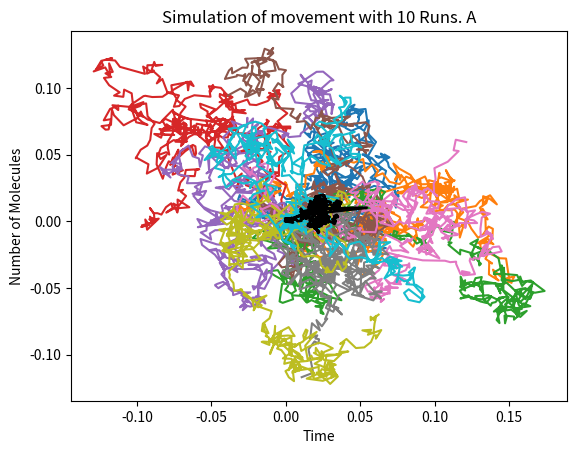
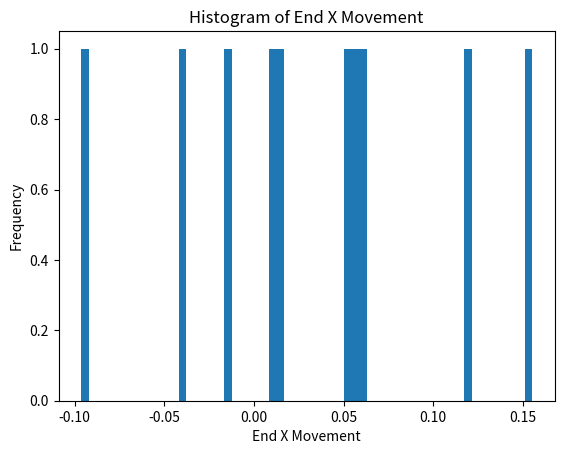
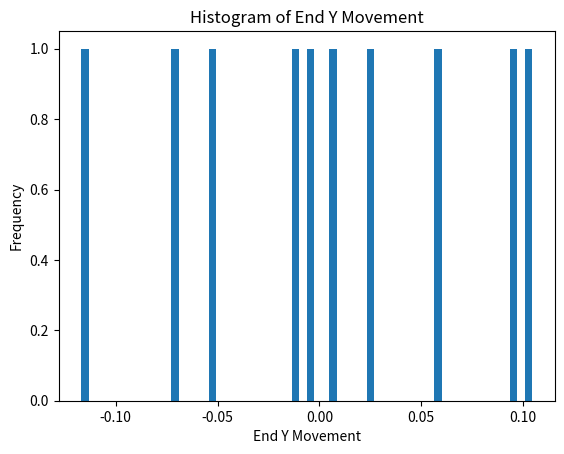

Write Python code to recreate these figures, in order.
import math, random
import matplotlib.pyplot as plt
import numpy as np
# import seaborn as sns

def run(X_0, Y_0, D, delT, endTime):
    X_t = X_0
    Y_t = Y_0
    currentTime = 0
    time_points = []
    position_X = []
    position_Y = []
    time_points.append(currentTime)
    position_X.append(X_t)
    position_Y.append(Y_t)
    while currentTime < endTime:
        currentTime = currentTime + delT
        r1 = random.normalvariate(0, 1)
        r2 = random.normalvariate(0, 1)
        X_t = X_t + r1 * math.sqrt(2*D*delT)
        Y_t = Y_t + r2 * math.sqrt(2*D*delT)
        time_points.append(currentTime)
        position_X.append(X_t)
        position_Y.append(Y_t)        
    return X_t, Y_t, time_points, position_X, position_Y


def plotRuns(X_0, Y_0, D, delT, endTime, numRuns):
    run_data_X = []
    run_data_Y = []
    end_data_X = []
    end_data_Y = []
    for i in range(numRuns):
        X_t, Y_t, time_points, position_X, position_Y = run(X_0 = X_0, Y_0 = Y_0, D = D, delT=delT, endTime=endTime)
        runi_X = [time_points, position_X]
        runi_Y = [time_points, position_Y]
        run_data_X.append(runi_X)
        run_data_Y.append(runi_Y)
        end_data_X.append(X_t)
        end_data_Y.append(Y_t)
    
    twoDPlot(run_data_X, run_data_Y)
    average_X, average_Y = computeAverate(run_data_X,run_data_Y,delT, endTime)
    plt.plot(average_X, average_Y, color='black', linewidth=2)
    plt.xlabel("Time")
    plt.ylabel("Number of Molecules")
    plt.title(f"Simulation of movement with {numRuns} Runs. A")
    plt.figure()
    makeHistogram(end_data_X)
    plt.xlabel('End X Movement') 
    plt.ylabel('Frequency')
    plt.title('Histogram of End X Movement')
    plt.figure()
    makeHistogram(end_data_Y)
    plt.xlabel('End Y Movement')
    plt.ylabel('Frequency')
    plt.title('Histogram of End Y Movement')
    plt.show()

def twoDPlot(run_data_X, run_data_Y):
    for i in range(len(run_data_X)):
        plt.plot(run_data_X[i][1], run_data_Y[i][1])
    plt.xlabel("X")
    plt.ylabel("Y")
    plt.title(f"Simulation of Movement with {len(run_data_X)} Runs")

def computeAverate(run_data_X, run_data_Y,delT, endTime):
    average_X = [0] * len(run_data_X[0][0])
    average_Y = [0] * len(run_data_Y[0][0])
    for i in range(len(run_data_X)):
        for j in range(len(run_data_X[i][0])):
            time = int(run_data_X[i][0][j]/delT)
            average_X[time] = average_X[time] + run_data_X[i][1][j]
            average_Y[time] = average_Y[time] + run_data_Y[i][1][j]
    for i in range(len(average_X)):
        average_X[i] = average_X[i]/len(run_data_X)
        average_Y[i] = average_Y[i]/len(run_data_Y)
    return average_X, average_Y

def makeHistogram(end_data_A):
    plt.hist(end_data_A, bins=60)

plotRuns(X_0=0,Y_0=0,D=.0001, delT=.1, endTime=50, numRuns=10)